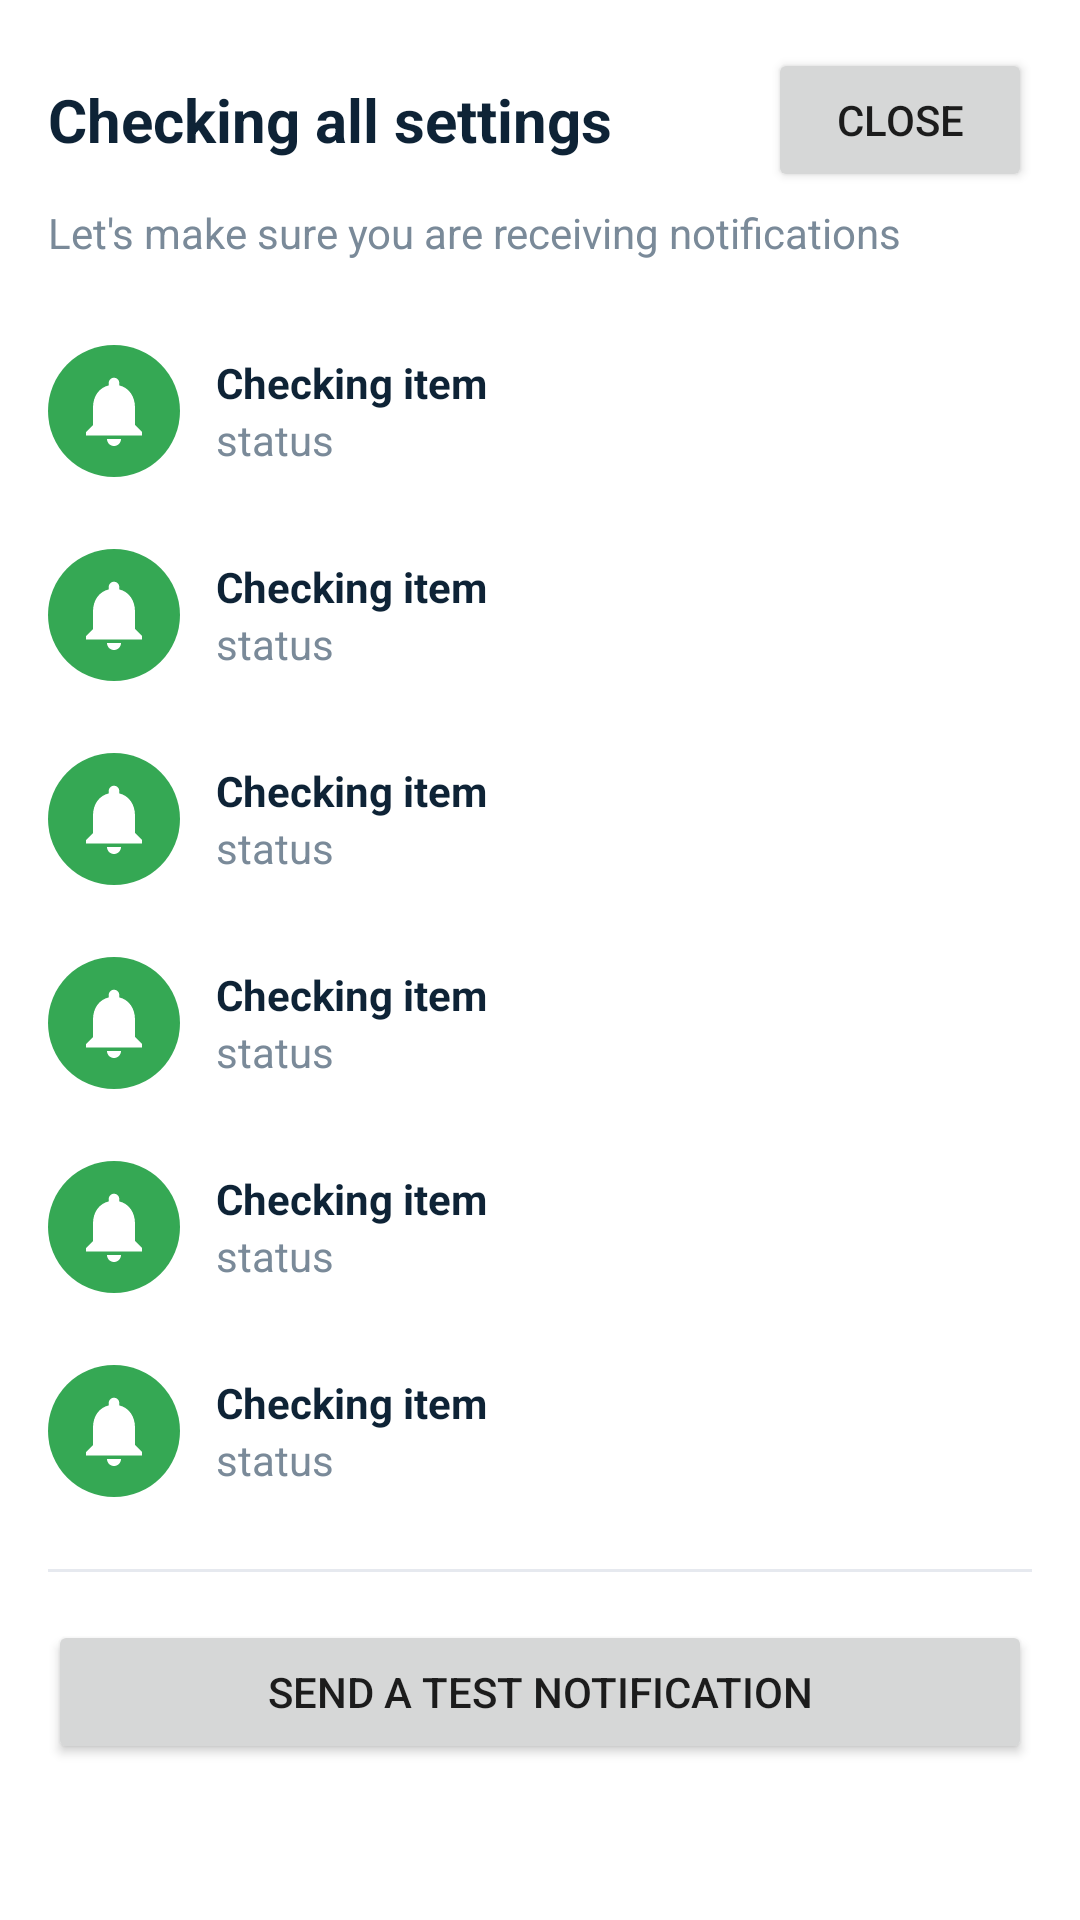

Android layout source for this screen:
<!-- AndroidManifest.xml: application theme Theme.YatriApp -->
<!-- res/layout/activity_notification_test.xml -->
<?xml version="1.0" encoding="utf-8"?>
<LinearLayout xmlns:android="http://schemas.android.com/apk/res/android"
    android:layout_width="match_parent"
    android:layout_height="match_parent"
    android:orientation="vertical"
    android:padding="16dp"
    android:background="@color/background">

    <LinearLayout
        android:layout_width="match_parent"
        android:layout_height="wrap_content"
        android:gravity="center_vertical"
        android:orientation="horizontal">
        <TextView
            android:layout_width="0dp"
            android:layout_height="wrap_content"
            android:layout_weight="1"
            android:text="Checking all settings"
            android:textSize="20sp"
            android:textStyle="bold"
            android:textColor="@color/text_primary" />
        <Button
            android:id="@+id/btnClose"
            android:layout_width="wrap_content"
            android:layout_height="wrap_content"
            android:text="Close" />
    </LinearLayout>

    <TextView
        android:layout_width="match_parent"
        android:layout_height="wrap_content"
        android:layout_marginTop="4dp"
        android:text="Let's make sure you are receiving notifications"
        android:textColor="@color/text_secondary" />

    <include
        android:id="@+id/rowNetwork"
        layout="@layout/item_check_row"
        android:layout_width="match_parent"
        android:layout_height="wrap_content"
        android:layout_marginTop="16dp" />

    <include
        android:id="@+id/rowNotif"
        layout="@layout/item_check_row"
        android:layout_width="match_parent"
        android:layout_height="wrap_content" />

    <Button
        android:id="@+id/btnRequestNotif"
        android:layout_width="match_parent"
        android:layout_height="44dp"
        android:text="Enable Notifications"
        android:layout_marginTop="4dp"
        android:visibility="gone" />

    <include
        android:id="@+id/rowBattery"
        layout="@layout/item_check_row"
        android:layout_width="match_parent"
        android:layout_height="wrap_content" />

    <Button
        android:id="@+id/btnFixBattery"
        android:layout_width="match_parent"
        android:layout_height="44dp"
        android:text="Disable Battery Optimization"
        android:layout_marginTop="4dp"
        android:visibility="gone" />

    <include
        android:id="@+id/rowPowerSaver"
        layout="@layout/item_check_row"
        android:layout_width="match_parent"
        android:layout_height="wrap_content" />

    <Button
        android:id="@+id/btnBatterySaver"
        android:layout_width="match_parent"
        android:layout_height="44dp"
        android:text="Open Battery Saver Settings"
        android:layout_marginTop="4dp"
        android:visibility="gone" />

    <include
        android:id="@+id/rowSound"
        layout="@layout/item_check_row"
        android:layout_width="match_parent"
        android:layout_height="wrap_content" />

    <Button
        android:id="@+id/btnSoundSettings"
        android:layout_width="match_parent"
        android:layout_height="44dp"
        android:text="Open Sound Settings"
        android:layout_marginTop="4dp"
        android:visibility="gone" />

    <include
        android:id="@+id/rowResult"
        layout="@layout/item_check_row"
        android:layout_width="match_parent"
        android:layout_height="wrap_content" />

    <View
        android:layout_width="match_parent"
        android:layout_height="1dp"
        android:layout_marginTop="12dp"
        android:background="#E6E9EF" />

    <Button
        android:id="@+id/btnSendTest"
        android:layout_width="match_parent"
        android:layout_height="48dp"
        android:text="Send a Test Notification"
        android:layout_marginTop="16dp" />
</LinearLayout>
<!-- res/layout/item_check_row.xml (included above) -->
<?xml version="1.0" encoding="utf-8"?>
<LinearLayout xmlns:android="http://schemas.android.com/apk/res/android"
    android:orientation="horizontal"
    android:layout_width="match_parent"
    android:layout_height="wrap_content"
    android:gravity="center_vertical"
    android:paddingTop="12dp"
    android:paddingBottom="12dp">

    <ImageView
        android:id="@+id/icon"
        android:layout_width="44dp"
        android:layout_height="44dp"
        android:padding="8dp"
        android:background="@drawable/bg_circle_green"
        android:tint="@android:color/white"
        android:src="@drawable/ic_notification_default" />

    <LinearLayout
        android:layout_width="0dp"
        android:layout_height="wrap_content"
        android:orientation="vertical"
        android:layout_weight="1"
        android:layout_marginStart="12dp">

        <TextView
            android:id="@+id/title"
            android:layout_width="wrap_content"
            android:layout_height="wrap_content"
            android:text="Checking item"
            android:textStyle="bold"
            android:textColor="@color/text_primary" />

        <TextView
            android:id="@+id/subtitle"
            android:layout_width="wrap_content"
            android:layout_height="wrap_content"
            android:text="status"
            android:textColor="@color/text_secondary" />
    </LinearLayout>
</LinearLayout>
<!-- resources referenced by this layout -->
<resources>
  <color name="background">#FFFFFF</color>
  <color name="text_primary">#0E2336</color>
  <color name="text_secondary">#7A8A99</color>
  <!-- drawable bg_circle_green (drawable) -->
  <?xml version="1.0" encoding="utf-8"?>
  <shape xmlns:android="http://schemas.android.com/apk/res/android" android:shape="oval">
      <size android:width="44dp" android:height="44dp"/>
      <solid android:color="#35A854"/>
  </shape>
  <!-- drawable ic_notification_default (drawable) -->
  <?xml version="1.0" encoding="utf-8"?>
  <vector xmlns:android="http://schemas.android.com/apk/res/android"
      android:width="24dp"
      android:height="24dp"
      android:viewportWidth="24"
      android:viewportHeight="24">
      <path
          android:fillColor="@color/text_secondary"
          android:pathData="M12,22c1.1,0 2,-0.9 2,-2h-4c0,1.1 0.89,2 2,2zM18,16v-5c0,-3.07 -1.64,-5.64 -4.5,-6.32V4c0,-0.83 -0.67,-1.5 -1.5,-1.5s-1.5,0.67 -1.5,1.5v0.68C7.63,5.36 6,7.92 6,11v5l-2,2v1h16v-1l-2,-2z" />
  </vector>
  <style name="Theme.YatriApp" parent="Theme.MaterialComponents.DayNight.NoActionBar" />
</resources>
